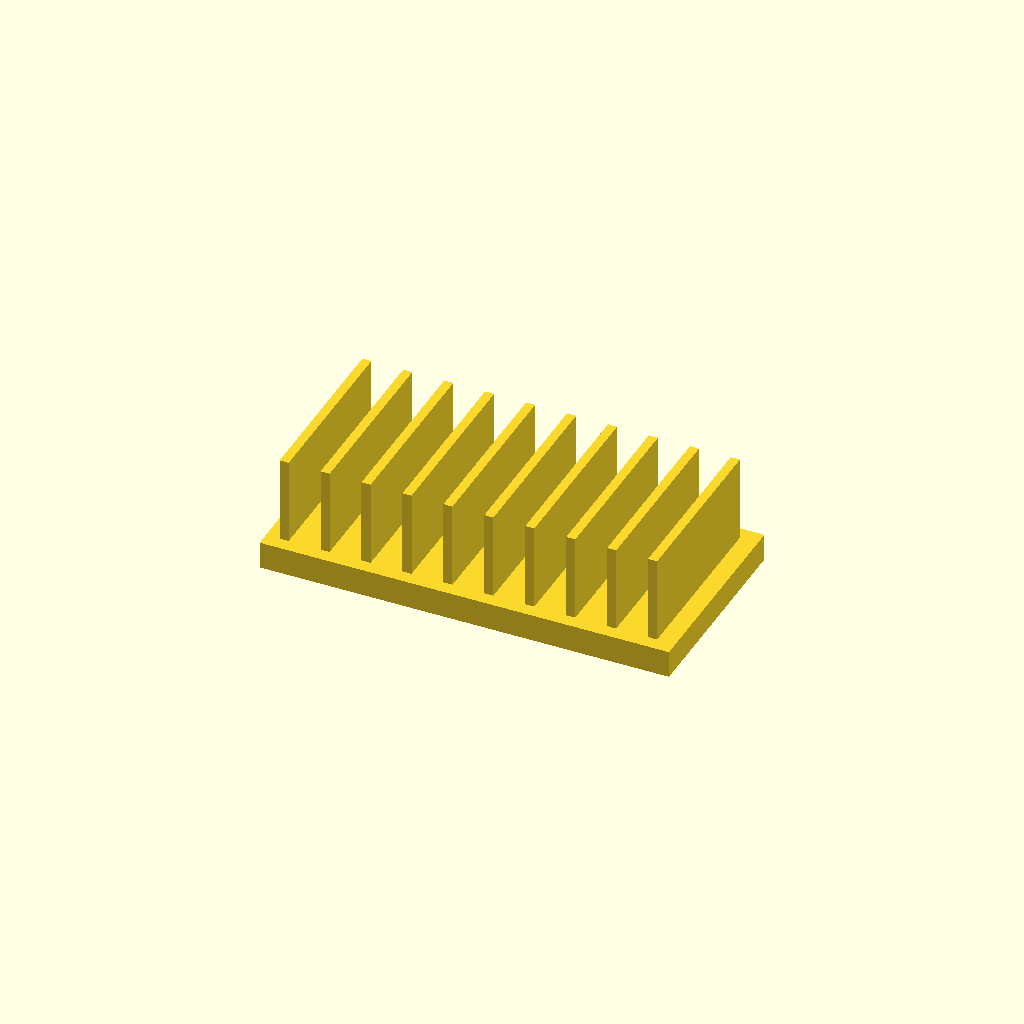
Cell 1: the model at its default parameters.
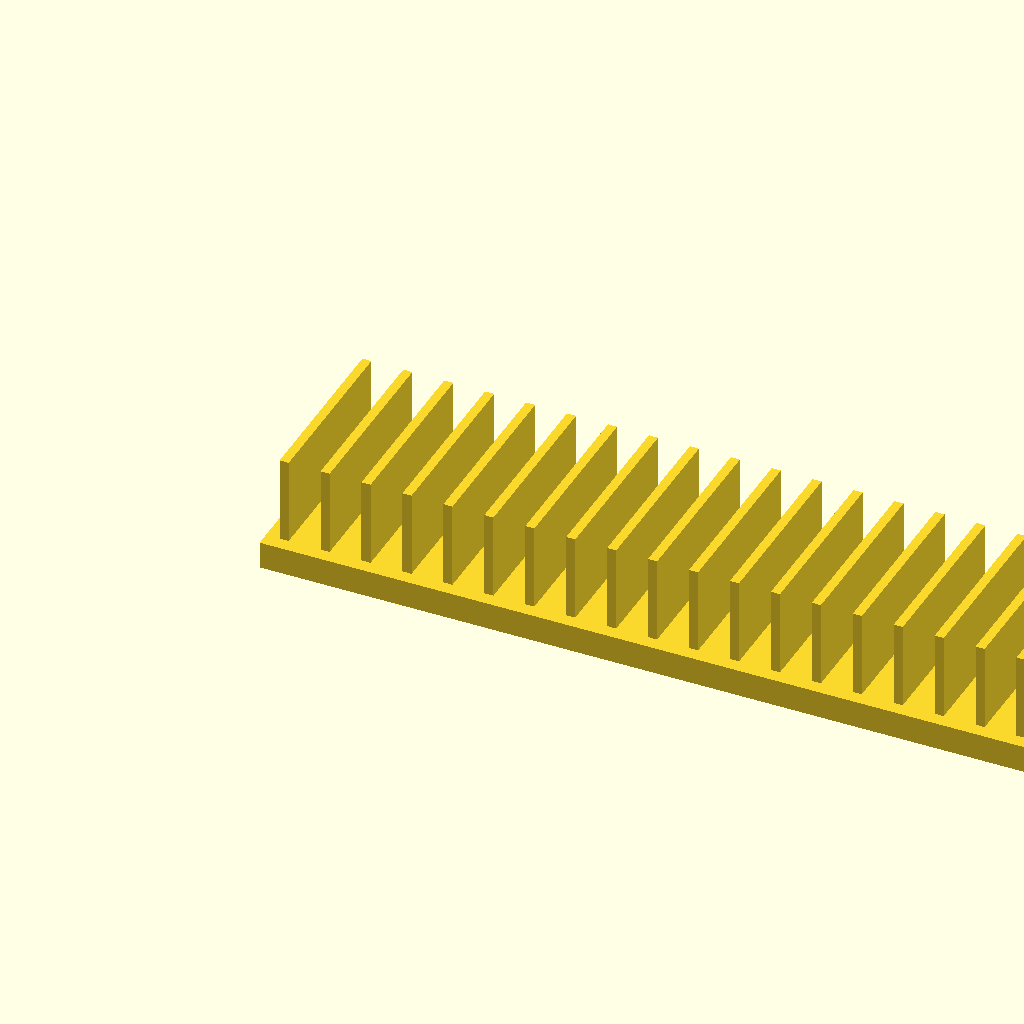
Cell 2: the same model with base_l = 180.
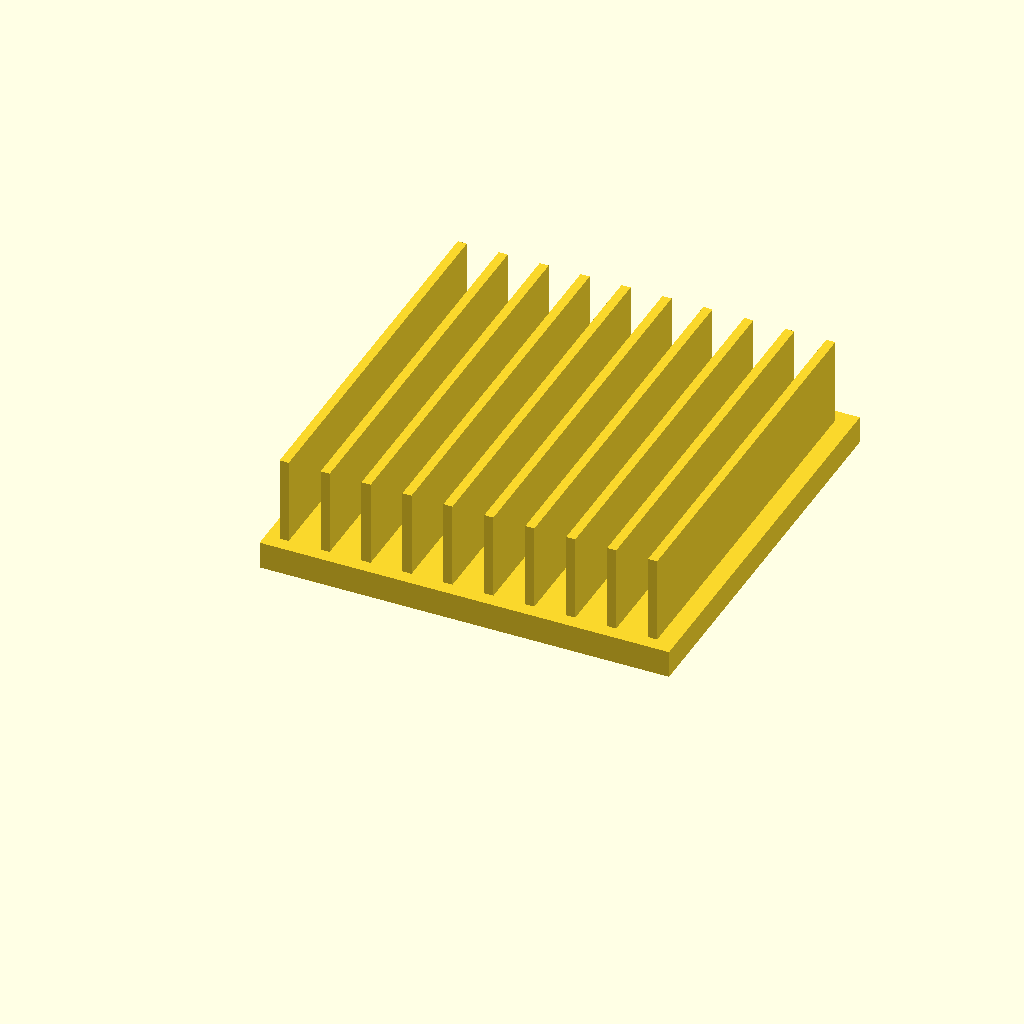
Cell 3: the same model with base_w = 90.
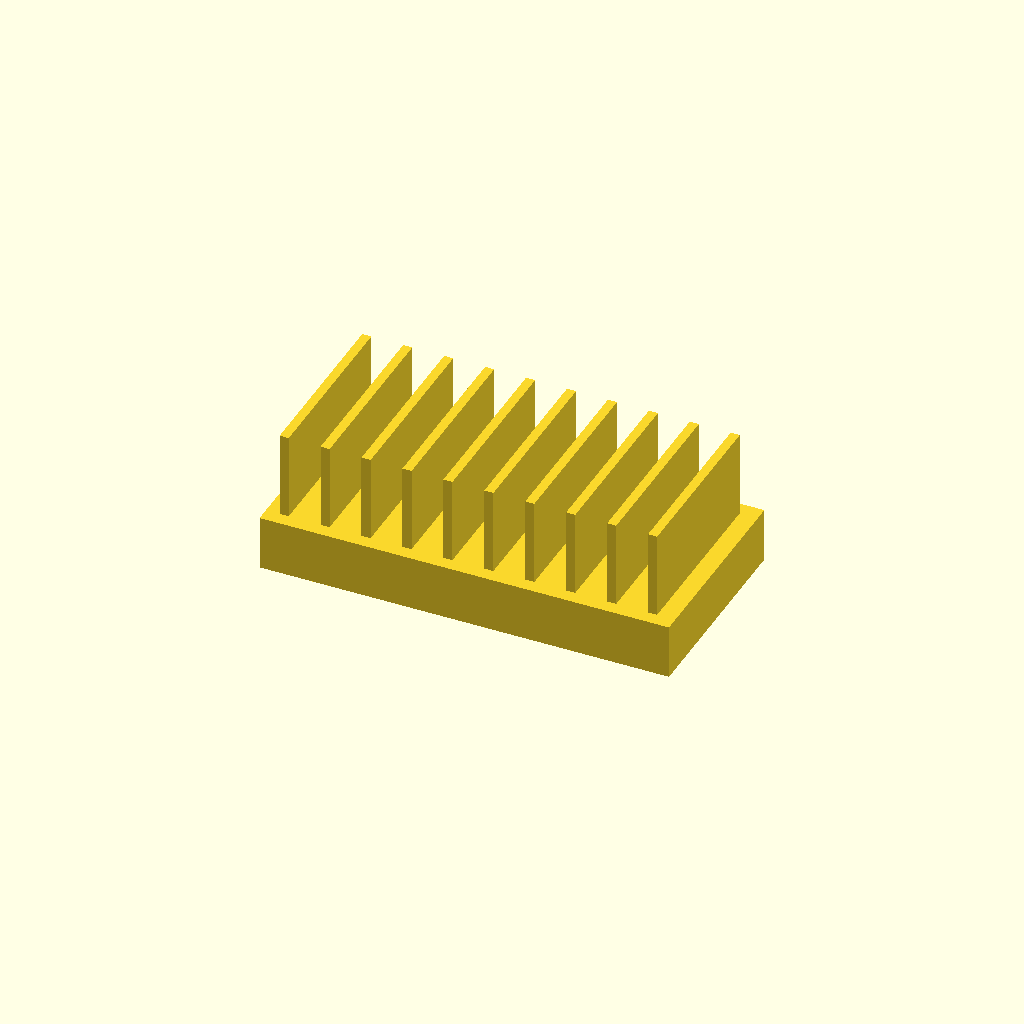
Cell 4: base_t = 12 (everything else at default).
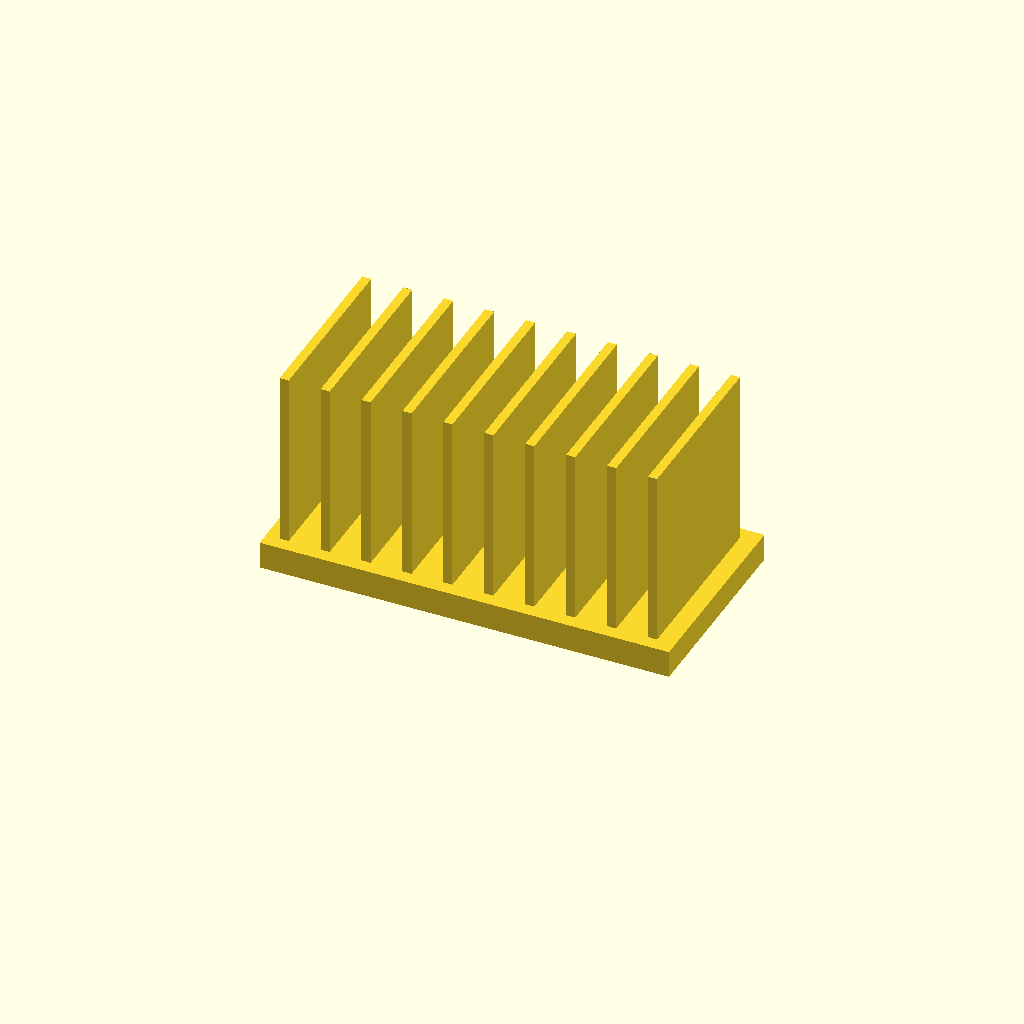
Cell 5: the same model with fin_h = 40.
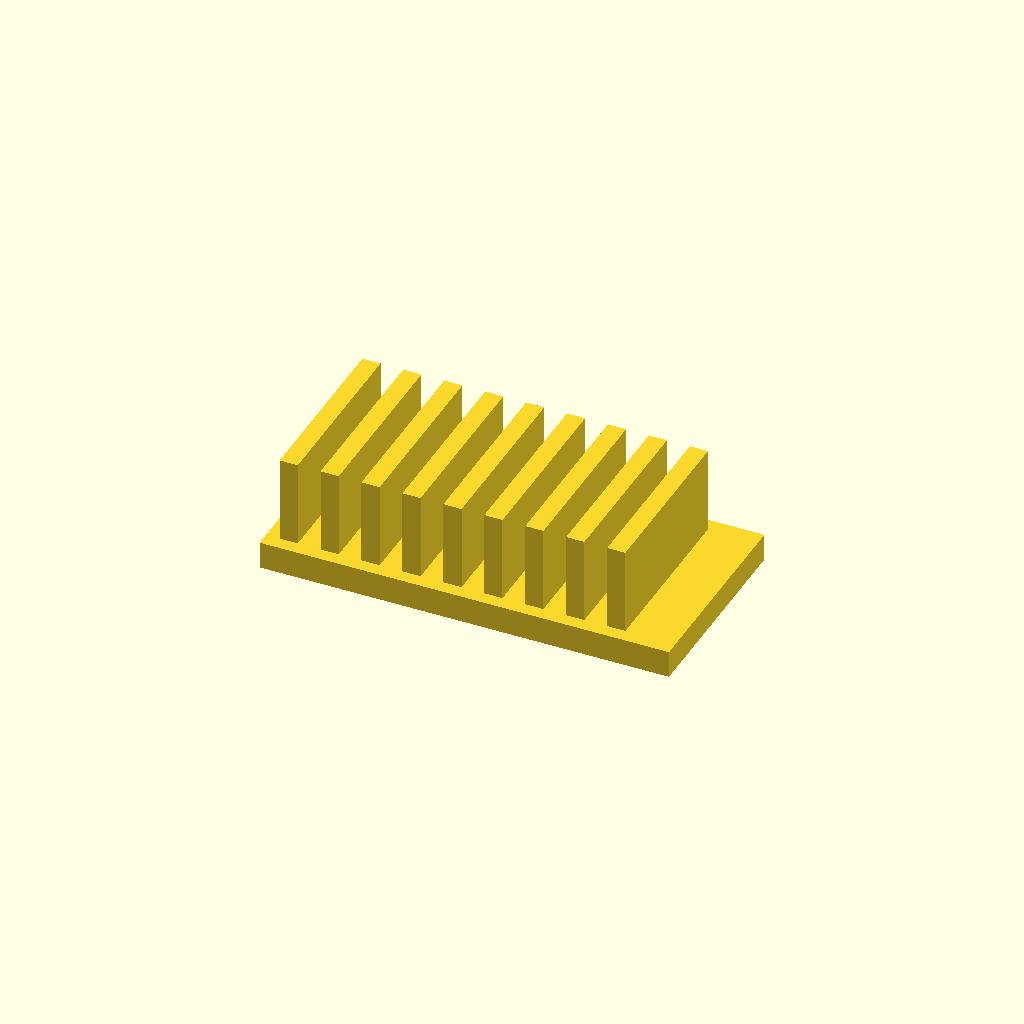
Cell 6: fin_t = 4 (everything else at default).
All cells are drawn from one camera (rotation 55°, 0°, 25°, orthographic, colour scheme Cornfield), so only the parameter changes between them.
OpenSCAD source file optional_data/data/solid2/heatsink/part_0246.scad:
$fn = 32;

// ----------------------------------------------------------------------
// Heatsink: uniform fin block
// ----------------------------------------------------------------------

// --- parameters (mm) ---
base_l = 90;              // base length, X
base_w = 45;              // base width, Y
base_t = 6;               // base plate thickness
fin_h = 20;               // fin height above the base
fin_t = 2;                // fin thickness
edge = 3;                 // margin from the base ends
pitch = 9;                // fin pitch

n_fins = floor((base_l - 2 * edge - fin_t) / pitch) + 1;  // fin count
total_h = base_t + fin_h - 1;  // overall height

union() {
  cube([base_l, base_w, base_t]);
  for (i = [0 : n_fins - 1])
    translate([edge + i * pitch, edge, base_t - 1])
      cube([fin_t, base_w - 2 * edge, fin_h]);
}
Customizer parameters (derived from the source; name, type, default, range or options):
base_l: number, default 90
base_w: number, default 45
base_t: number, default 6
fin_h: number, default 20
fin_t: number, default 2
edge: number, default 3
pitch: number, default 9
